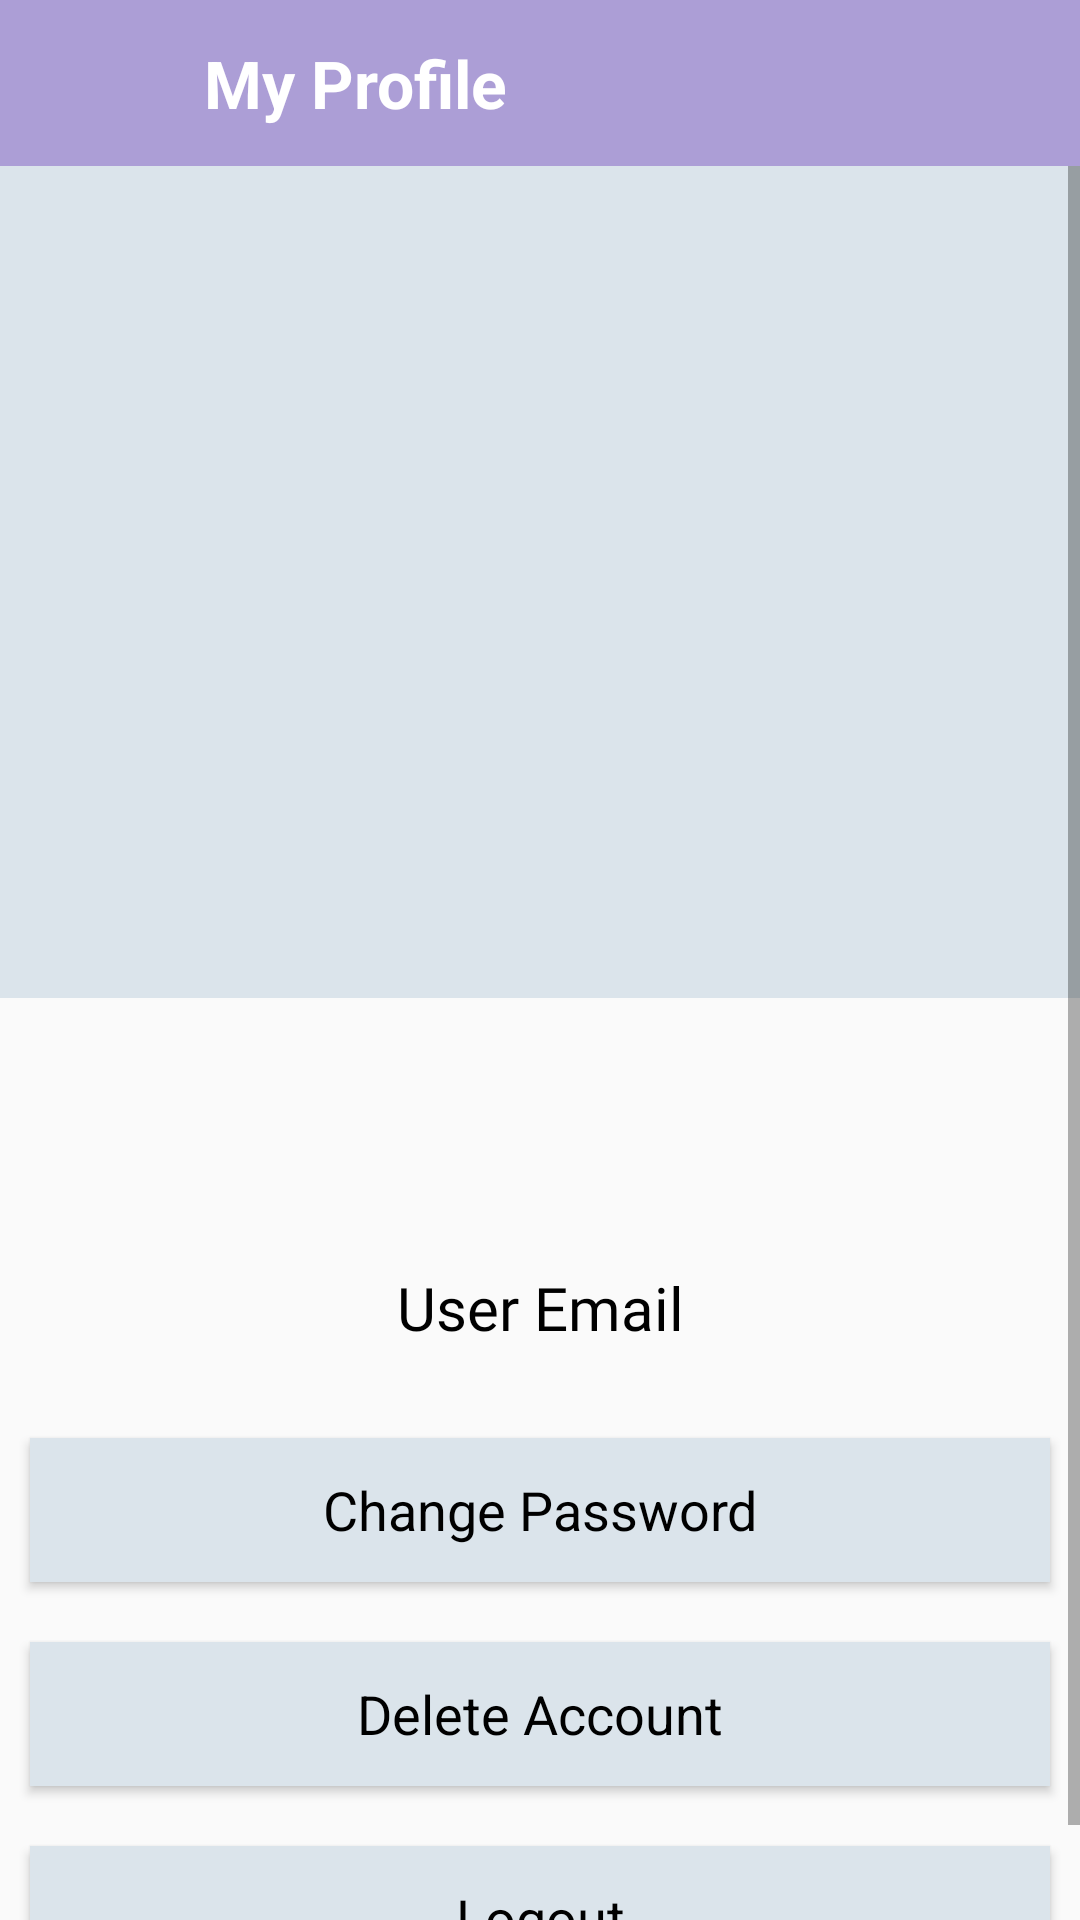

Android layout source for this screen:
<!-- AndroidManifest.xml: application theme Theme.MyApplication -->
<!-- res/layout/activity_profile.xml -->
<?xml version="1.0" encoding="utf-8"?>
<LinearLayout xmlns:android="http://schemas.android.com/apk/res/android"
    xmlns:app="http://schemas.android.com/apk/res-auto"
    xmlns:tools="http://schemas.android.com/tools"
    android:layout_width="match_parent"
    android:orientation="vertical"
    android:layout_height="match_parent"
    tools:context=".Profile">

    <include
        android:id="@+id/about_toolbar"
        layout="@layout/profile_toolbar"/>

    <ScrollView
        android:layout_width="match_parent"
        android:layout_height="wrap_content">

        <LinearLayout
            android:layout_width="match_parent"
            android:layout_height="wrap_content"
            android:gravity="center"
            android:orientation="vertical">

            <ImageView
                android:layout_width="552dp"
                android:layout_height="287dp"
                android:layout_marginTop="-10dp"
                app:srcCompat="@color/chromatic"
                android:contentDescription="TODO" />

            <ImageView
                android:layout_width="225dp"
                android:layout_height="219dp"
                android:layout_marginTop="-110dp"
                android:layout_marginLeft="40dp"
                android:layout_marginRight="40dp"
                android:src="@drawable/register_user" />

            <TextView
                    android:id="@+id/email_profile"
                    android:layout_width="match_parent"
                    android:layout_height="wrap_content"
                    android:fontFamily="@font/cousine"
                    android:hint="User Email"
                    android:maxLines="1"
                    android:ellipsize="end"
                    android:layout_marginTop="-20dp"
                    android:layout_marginBottom="20dp"
                    android:gravity="center"
                    android:textSize="20dp"
                    android:textColorHint="@android:color/black"
                    android:textColor="@android:color/black"
                    />

            <Button
                android:id="@+id/btn_changepass"
                android:layout_width="match_parent"
                android:layout_height="wrap_content"
                android:layout_margin="10dp"
                android:background="@color/yellow"
                android:text="Change Password"
                android:textAppearance="?android:textAppearanceMedium"
                android:textColor="@color/black"
                android:textColorHint="@android:color/black"
                app:backgroundTint="@color/chromatic"
                tools:ignore="TextContrastCheck" />

            <Button
                android:id="@+id/btn_deleteAccount"
                android:layout_width="match_parent"
                android:layout_height="wrap_content"
                android:layout_margin="10dp"
                android:background="@color/yellow"
                android:text="Delete Account"
                android:textAppearance="?android:textAppearanceMedium"
                android:textColor="@color/black"
                android:textColorHint="@android:color/black"
                app:backgroundTint="@color/chromatic"
                tools:ignore="TextContrastCheck" />

            <Button
                android:id="@+id/btn_logout"
                android:layout_width="match_parent"
                android:layout_height="wrap_content"
                android:layout_margin="10dp"
                android:background="@color/yellow"
                android:text="Logout"
                android:textAppearance="?android:textAppearanceMedium"
                android:textColor="@color/black"
                android:textColorHint="@android:color/black"
                app:backgroundTint="@color/chromatic"
                tools:ignore="TextContrastCheck" />


        </LinearLayout>
    </ScrollView>


</LinearLayout>
<!-- res/layout/profile_toolbar.xml (included above) -->
<?xml version="1.0" encoding="utf-8"?>
<RelativeLayout xmlns:android="http://schemas.android.com/apk/res/android"
    xmlns:tools="http://schemas.android.com/tools"
    android:layout_width="match_parent"
    android:layout_height="wrap_content"
    android:background="@color/purple_700">

    <RelativeLayout
        android:layout_width="match_parent"
        android:layout_height="wrap_content"
        android:padding="13dp">

        <ImageView
            android:id="@+id/back"
            android:layout_width="wrap_content"
            android:layout_height="25dp"
            android:layout_alignParentStart="true"
            android:layout_alignParentLeft="true"
            android:layout_centerVertical="true"
            android:layout_marginStart="5dp"
            android:layout_marginLeft="5dp"
            android:src="@drawable/ic_arrow_back" />

        <TextView
            android:layout_width="wrap_content"
            android:layout_height="wrap_content"
            android:layout_centerVertical="true"
            android:layout_marginStart="55dp"
            android:layout_marginLeft="55dp"
            android:text="My Profile"
            android:textColor="@color/white"
            android:textSize="22dp"
            android:textStyle="bold" />

    </RelativeLayout>

</RelativeLayout>
<!-- resources referenced by this layout -->
<resources>
  <color name="black">#FF000000</color>
  <color name="chromatic">#dbe4eb</color>
  <color name="purple_700">#ac9ed6</color>
  <color name="white">#FFFFFFFF</color>
  <color name="yellow">#FFFFC107</color>
  <style name="Theme.MyApplication" parent="Theme.AppCompat.Light.NoActionBar">
          
          <item name="colorPrimary">@color/purple_500</item>
          <item name="colorPrimaryVariant">@color/purple_700</item>
          <item name="colorOnPrimary">@color/white</item>
          
          <item name="colorSecondary">@color/teal_200</item>
          <item name="colorSecondaryVariant">@color/teal_700</item>
          <item name="colorOnSecondary">@color/black</item>
          
          <item name="android:statusBarColor" tools:targetApi="l">?attr/colorPrimaryVariant</item>
          
      </style>
  <color name="purple_500">#6b49ff</color>
  <color name="teal_200">#FF03DAC5</color>
  <color name="teal_700">#FF018786</color>
</resources>
